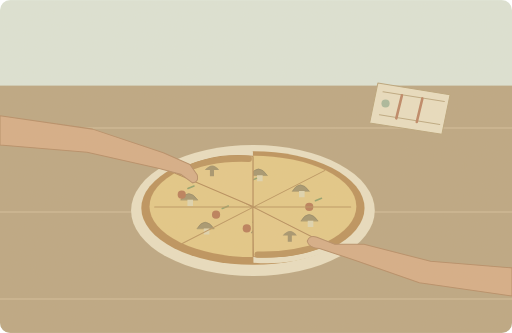
t = 0.00 s
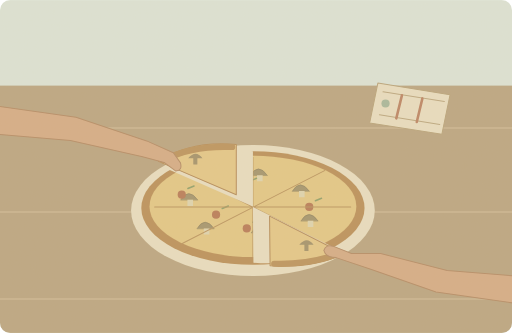
t = 1.50 s
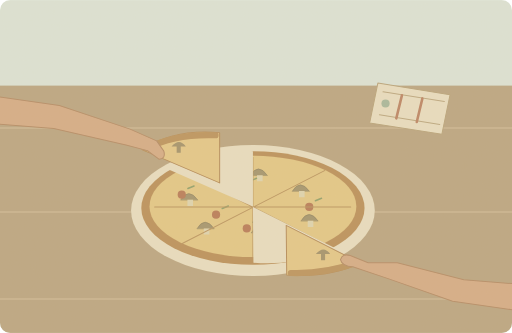
t = 3.00 s
t = 4.75 s: frame unchanged from t = 3.00 s, image omitted
t = 6.50 s: frame unchanged from t = 3.00 s, image omitted
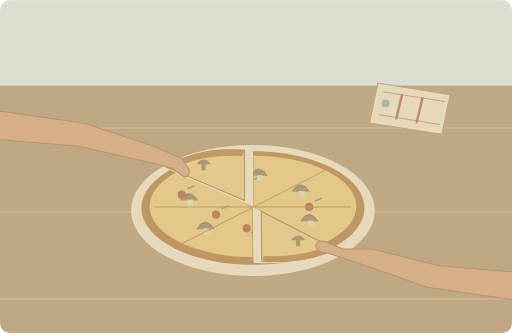
t = 8.38 s

The animated SVG that drew these frames (rendered in a browser with its animation timeline set to each time). Animation: 2 SMIL elements (animateTransform=2); one cycle of 10.00 s, repeats indefinitely.

<svg xmlns="http://www.w3.org/2000/svg" width="1000" height="650" viewBox="0 0 1000 650" role="img" aria-labelledby="title desc"><title id="title">单词小故事</title><desc id="desc">We shared a mushroom pizza after the film.</desc><metadata>{"wordId": "pizza", "dailyExample": "We shared a mushroom pizza after the film.", "source": "https://github.com/go1app/word-atlas/blob/main/public/atlas/entries/0.json", "attribution": "Word Atlas contributors — CC BY 4.0", "license": "https://creativecommons.org/licenses/by/4.0/", "changes": "New original vector animation interpreting the daily example.", "durationSeconds": 10}</metadata><defs><mask id="remainingpizza"><rect width="1000" height="650" fill="white"/><path d="M494 403L325 329Q408 282 494 295ZM494 404L654 484Q580 520 495 513Z" fill="black"/></mask><clipPath id="frame"><rect width="1000" height="650" rx="20"/></clipPath><filter id="paper"><feTurbulence type="fractalNoise" baseFrequency=".74" numOctaves="3" stitchTiles="stitch"/><feColorMatrix type="saturate" values="0"/><feComponentTransfer><feFuncA type="linear" slope=".065"/></feComponentTransfer><feBlend in="SourceGraphic" mode="soft-light"/></filter><filter id="glow" x="-100%" y="-100%" width="300%" height="300%"><feGaussianBlur stdDeviation="8"/></filter></defs><g clip-path="url(#frame)"><rect x="0" y="0" width="1000" height="650" rx="0" fill="#dce4d7" /><rect x="0" y="167" width="1000" height="483" rx="0" fill="#bba580" /><path d="M0 250H1000M0 414H1000M0 584H1000" fill="none" stroke="#d3bf99" stroke-width="2" stroke-linecap="round" stroke-linejoin="round" /><ellipse cx="494" cy="411" rx="238" ry="128" fill="#e9dec0"/><g mask="url(#remainingpizza)"><ellipse cx="494" cy="406" rx="218" ry="111" fill="#bb9059"/><ellipse cx="494" cy="403" rx="202" ry="99" fill="#e3c785"/><path d="M353 390q15 -25 33 0Z" fill="#a3946d" stroke="#897f5b" stroke-width="1" stroke-linecap="round" stroke-linejoin="round" /><path d="M366 390v12h11v-12Z" fill="#dfd4af" stroke="none" stroke-width="2" stroke-linecap="round" stroke-linejoin="round" /><path d="M409 347q15 -25 33 0Z" fill="#a3946d" stroke="#897f5b" stroke-width="1" stroke-linecap="round" stroke-linejoin="round" /><path d="M422 347v12h11v-12Z" fill="#dfd4af" stroke="none" stroke-width="2" stroke-linecap="round" stroke-linejoin="round" /><path d="M489 342q15 -25 33 0Z" fill="#a3946d" stroke="#897f5b" stroke-width="1" stroke-linecap="round" stroke-linejoin="round" /><path d="M502 342v12h11v-12Z" fill="#dfd4af" stroke="none" stroke-width="2" stroke-linecap="round" stroke-linejoin="round" /><path d="M571 373q15 -25 33 0Z" fill="#a3946d" stroke="#897f5b" stroke-width="1" stroke-linecap="round" stroke-linejoin="round" /><path d="M584 373v12h11v-12Z" fill="#dfd4af" stroke="none" stroke-width="2" stroke-linecap="round" stroke-linejoin="round" /><path d="M385 446q15 -25 33 0Z" fill="#a3946d" stroke="#897f5b" stroke-width="1" stroke-linecap="round" stroke-linejoin="round" /><path d="M398 446v12h11v-12Z" fill="#dfd4af" stroke="none" stroke-width="2" stroke-linecap="round" stroke-linejoin="round" /><path d="M491 454q15 -25 33 0Z" fill="#a3946d" stroke="#897f5b" stroke-width="1" stroke-linecap="round" stroke-linejoin="round" /><path d="M504 454v12h11v-12Z" fill="#dfd4af" stroke="none" stroke-width="2" stroke-linecap="round" stroke-linejoin="round" /><path d="M588 431q15 -25 33 0Z" fill="#a3946d" stroke="#897f5b" stroke-width="1" stroke-linecap="round" stroke-linejoin="round" /><path d="M601 431v12h11v-12Z" fill="#dfd4af" stroke="none" stroke-width="2" stroke-linecap="round" stroke-linejoin="round" /><circle cx="355" cy="380" r="8" fill="#b87b57" /><path d="M367 368l12 -5" fill="none" stroke="#91a06a" stroke-width="3" stroke-linecap="round" stroke-linejoin="round" /><circle cx="477" cy="365" r="8" fill="#b87b57" /><path d="M489 353l12 -5" fill="none" stroke="#91a06a" stroke-width="3" stroke-linecap="round" stroke-linejoin="round" /><circle cx="604" cy="404" r="8" fill="#b87b57" /><path d="M616 392l12 -5" fill="none" stroke="#91a06a" stroke-width="3" stroke-linecap="round" stroke-linejoin="round" /><circle cx="482" cy="446" r="8" fill="#b87b57" /><path d="M494 434l12 -5" fill="none" stroke="#91a06a" stroke-width="3" stroke-linecap="round" stroke-linejoin="round" /><circle cx="422" cy="419" r="8" fill="#b87b57" /><path d="M434 407l12 -5" fill="none" stroke="#91a06a" stroke-width="3" stroke-linecap="round" stroke-linejoin="round" /><path d="M494 307V501M302 404H685M355 333L634 476M355 476L634 333" fill="none" stroke="#bb955f" stroke-width="2" stroke-linecap="round" stroke-linejoin="round" /></g><g><animateTransform attributeName="transform" type="translate" values="0 0;-65 -46;-65 -46;0 0;0 0" keyTimes="0;.3;.65;.9;1" dur="10s" repeatCount="indefinite"/><path d="M494 403L342 338Q404 297 494 305Z" fill="#e5c888" stroke="#b58b58" stroke-width="2" stroke-linecap="round" stroke-linejoin="round" /><path d="M351 336Q407 307 486 310" fill="none" stroke="#bc935c" stroke-width="12" stroke-linecap="round" stroke-linejoin="round" /><path d="M400 332q15 -18 28 0h-10v12h-8v-12Z" fill="#a3926b" stroke="none" stroke-width="2" stroke-linecap="round" stroke-linejoin="round" /><path d="M0 226L181 252 319 298 371 321 385 341Q389 356 376 357L353 340 311 329 170 297 0 283Z" fill="#d5ac85" stroke="#b58b65" stroke-width="2" stroke-linecap="round" stroke-linejoin="round" /></g><g><animateTransform attributeName="transform" type="translate" values="0 0;65 36;65 36;0 0;0 0" keyTimes="0;.3;.65;.9;1" dur="10s" repeatCount="indefinite"/><path d="M494 404L638 477Q584 506 495 501Z" fill="#e5c888" stroke="#b58b58" stroke-width="2" stroke-linecap="round" stroke-linejoin="round" /><path d="M503 497Q570 499 631 477" fill="none" stroke="#bc935c" stroke-width="12" stroke-linecap="round" stroke-linejoin="round" /><path d="M552 460q15 -18 28 0h-10v12h-8v-12Z" fill="#a3926b" stroke="none" stroke-width="2" stroke-linecap="round" stroke-linejoin="round" /><path d="M1000 578L819 552 693 508 624 485Q603 484 600 471Q604 458 619 463L654 477 711 477 841 510 1000 523Z" fill="#d5ac85" stroke="#b58b65" stroke-width="2" stroke-linecap="round" stroke-linejoin="round" /></g><path d="M738 162L879 185 863 262 722 240Z" fill="#e9dec0" stroke="#b9a37a" stroke-width="2" stroke-linecap="round" stroke-linejoin="round" /><path d="M748 179L868 198M741 224L859 243" fill="none" stroke="#bca77f" stroke-width="2" stroke-linecap="round" stroke-linejoin="round" /><path d="M785 186L774 231M825 192L814 238" fill="none" stroke="#bc8464" stroke-width="5" stroke-linecap="round" stroke-linejoin="round" /><circle cx="753" cy="202" r="8" fill="#a8b79b" /><rect width="1000" height="650" fill="#ddc8a0" opacity=".14" filter="url(#paper)" pointer-events="none"/></g></svg>
